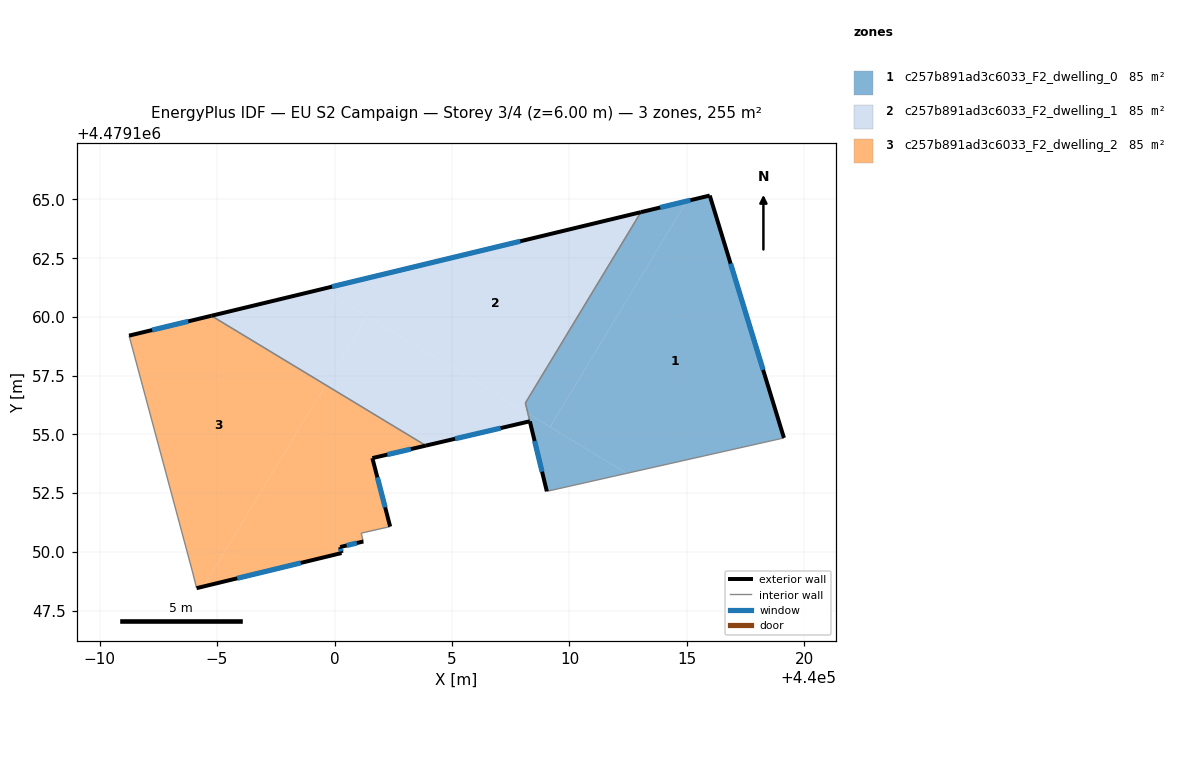
=== STOREY PLAN SPEC (per zone: floor XY polygon, exterior-wall plan segments, windows/doors) ===
zone 1: c257b891ad3c6033_F2_dwelling_0  (84.6 m²)
  floor: (440019.13, 4479154.85) (440015.97, 4479165.17) (440014.99, 4479164.93) (440009.17, 4479155.32) (440012.44, 4479153.35)
  floor: (440009.17, 4479155.32) (440014.99, 4479164.93) (440013.04, 4479164.46) (440008.12, 4479156.34) (440008.23, 4479155.89)
  floor: (440012.44, 4479153.35) (440008.23, 4479155.89) (440009.04, 4479152.58)
  exterior wall: (440013.04, 4479164.46) – (440015.97, 4479165.17)  [3.0 m]
    window: (440013.86, 4479164.66) – (440015.15, 4479164.97)  [1.7 m²]
  exterior wall: (440015.97, 4479165.17) – (440019.13, 4479154.85)  [10.8 m]
    window: (440016.86, 4479162.27) – (440018.24, 4479157.75)  [6.2 m²]
  exterior wall: (440009.04, 4479152.58) – (440008.31, 4479155.55)  [3.1 m]
    window: (440008.83, 4479153.41) – (440008.52, 4479154.72)  [1.8 m²]
  interior walls: 3
zone 2: c257b891ad3c6033_F2_dwelling_1  (85.2 m²)
  floor: (440008.23, 4479155.89) (440008.12, 4479156.34) (440013.04, 4479164.46) (439999.48, 4479161.19)
  floor: (440008.31, 4479155.56) (440008.23, 4479155.89) (440001.39, 4479160.03) (439999.62, 4479157.11) (440003.89, 4479154.53)
  floor: (439999.62, 4479157.11) (440001.39, 4479160.03) (439999.48, 4479161.19) (439994.76, 4479160.05)
  exterior wall: (439994.76, 4479160.05) – (440013.04, 4479164.46)  [18.8 m]
    window: (439999.89, 4479161.29) – (440007.91, 4479163.22)  [10.8 m²]
  exterior wall: (440008.31, 4479155.56) – (440003.89, 4479154.53)  [4.5 m]
    window: (440007.07, 4479155.27) – (440005.13, 4479154.82)  [2.6 m²]
  interior walls: 3
zone 3: c257b891ad3c6033_F2_dwelling_2  (84.9 m²)
  floor: (440002.37, 4479151.08) (440001.61, 4479153.99) (440003.89, 4479154.53) (439999.62, 4479157.11) (439994.42, 4479148.53) (440000.30, 4479149.95) (440000.24, 4479150.21) (440001.23, 4479150.44) (440001.14, 4479150.80)
  floor: (439994.42, 4479148.53) (439999.62, 4479157.11) (439994.76, 4479160.05) (439991.26, 4479159.21) (439993.96, 4479149.15) (439994.13, 4479148.46)
  exterior wall: (440001.23, 4479150.44) – (440000.24, 4479150.21)  [1.0 m]
    window: (440000.95, 4479150.38) – (440000.52, 4479150.27)  [0.6 m²]
  exterior wall: (440000.24, 4479150.21) – (440000.30, 4479149.95)  [0.3 m]
    window: (440000.26, 4479150.14) – (440000.28, 4479150.02)  [0.2 m²]
  exterior wall: (440000.30, 4479149.95) – (439994.13, 4479148.46)  [6.3 m]
    window: (439998.57, 4479149.53) – (439995.86, 4479148.88)  [3.7 m²]
  exterior wall: (439991.26, 4479159.21) – (439994.76, 4479160.05)  [3.6 m]
    window: (439992.24, 4479159.44) – (439993.78, 4479159.81)  [2.1 m²]
  exterior wall: (440003.89, 4479154.53) – (440001.61, 4479153.99)  [2.3 m]
    window: (440003.25, 4479154.38) – (440002.25, 4479154.14)  [1.3 m²]
  exterior wall: (440001.61, 4479153.99) – (440002.37, 4479151.08)  [3.0 m]
    window: (440001.82, 4479153.17) – (440002.16, 4479151.90)  [1.7 m²]
  interior walls: 5

=== DERIVED (storey summary) ===
Building: EU S2 Campaign
Storey: 3 of 4  (floor level z = 6.00 m)
Storey gross floor area: 254.6 m²
Zones on this storey: 3
  - c257b891ad3c6033_F2_dwelling_0: floor 84.6 m²; exterior wall 16.9 m (50.6 m²); 3 window(s) 9.7 m²; WWR 19.2%
  - c257b891ad3c6033_F2_dwelling_1: floor 85.2 m²; exterior wall 23.3 m (70.0 m²); 2 window(s) 13.5 m²; WWR 19.2%
  - c257b891ad3c6033_F2_dwelling_2: floor 84.9 m²; exterior wall 16.6 m (49.7 m²); 6 window(s) 9.6 m²; WWR 19.2%
Zone adjacency (shared interzone walls):
  - c257b891ad3c6033_F2_dwelling_0 ↔ c257b891ad3c6033_F2_dwelling_1
  - c257b891ad3c6033_F2_dwelling_1 ↔ c257b891ad3c6033_F2_dwelling_2